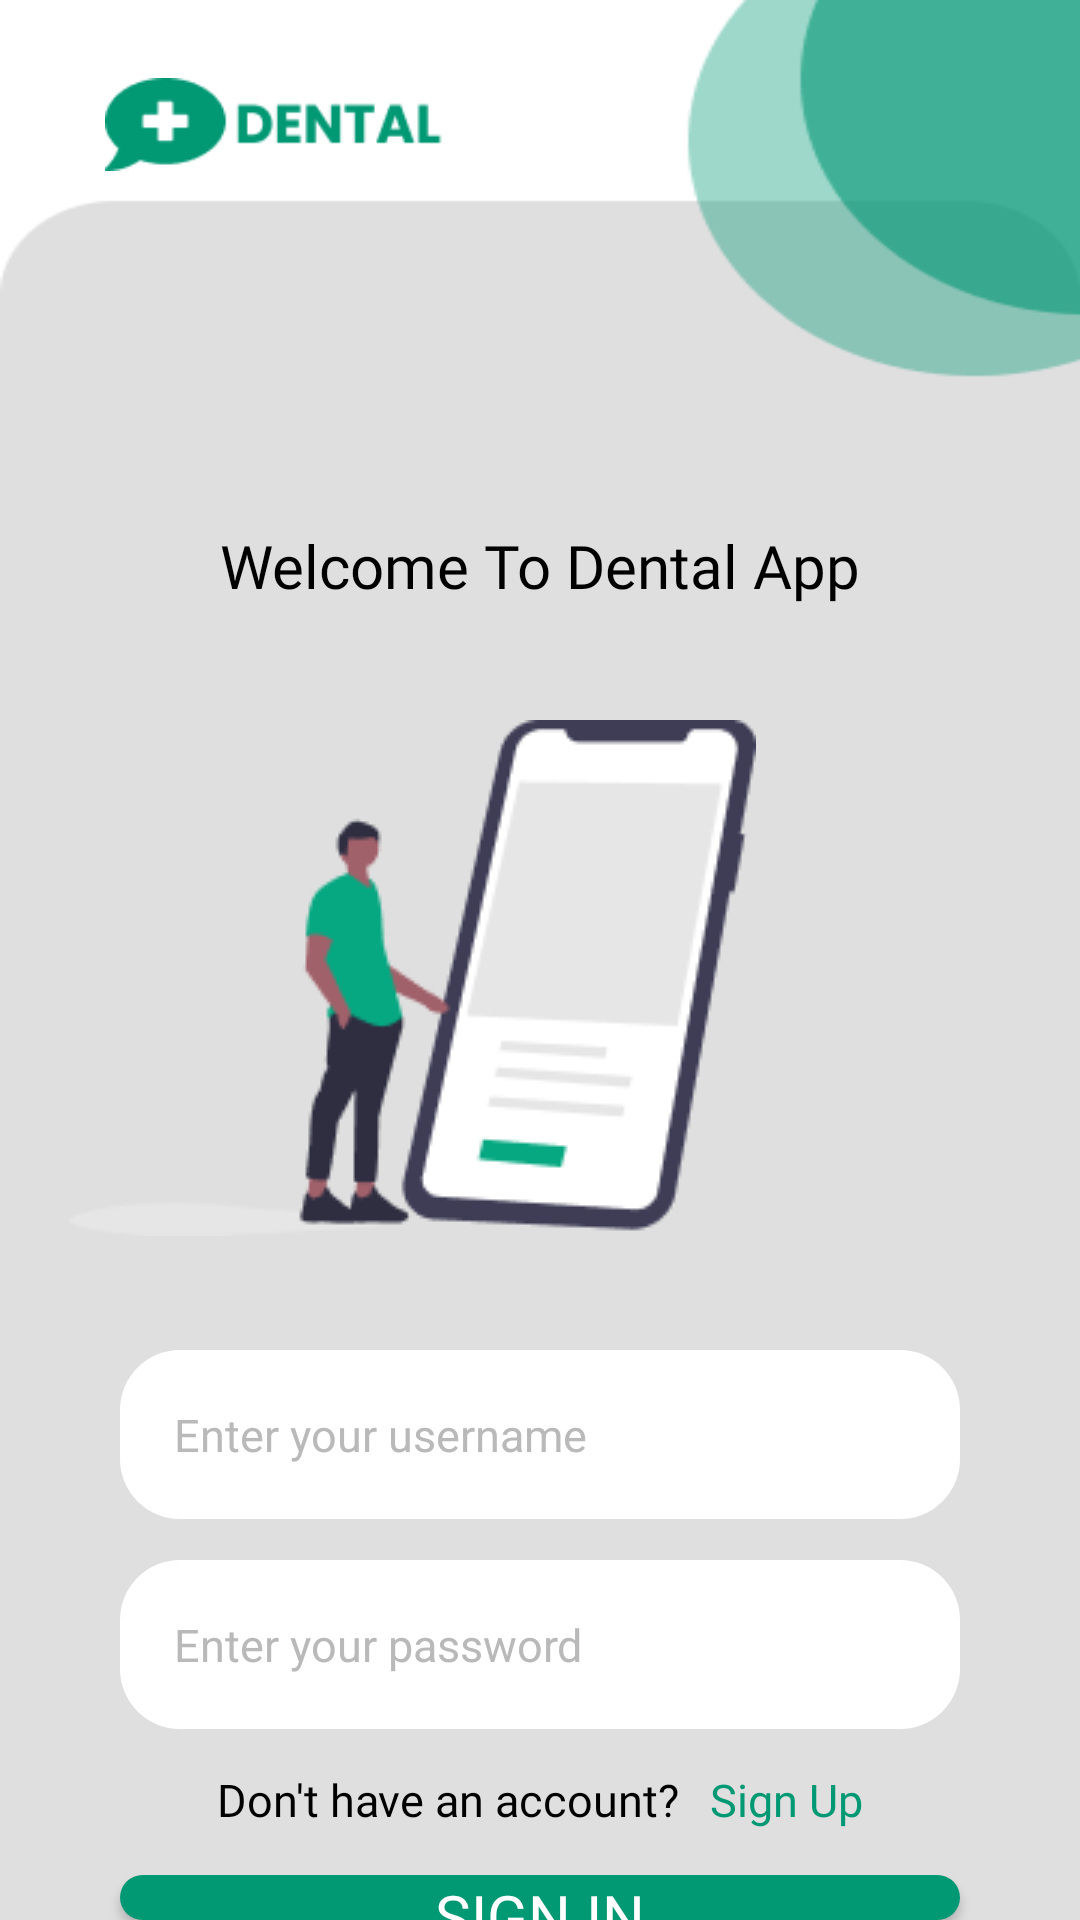

Android layout source for this screen:
<!-- AndroidManifest.xml: application theme Theme.Design.Light.NoActionBar -->
<!-- res/layout/activity_signin.xml -->
<?xml version="1.0" encoding="utf-8"?>
<RelativeLayout
    xmlns:android="http://schemas.android.com/apk/res/android"
    xmlns:app="http://schemas.android.com/apk/res-auto"
    xmlns:tools="http://schemas.android.com/tools"
    android:layout_width="match_parent"
    android:layout_height="wrap_content"
    android:background="@drawable/sign_in_screen_bg"
    tools:context=".SignIn.SignIn">


    <ImageView
        android:id="@+id/imageView"
        android:layout_width="match_parent"
        android:layout_height="wrap_content"
        android:layout_marginLeft="35dp"
        android:layout_marginTop="20dp"
        android:layout_marginRight="205dp"
        app:srcCompat="@drawable/iconwithname" />

    <TextView
        android:id="@+id/textView4"
        android:layout_width="match_parent"
        android:layout_height="wrap_content"
        android:layout_marginTop="175dp"
        android:fontFamily="@font/poppins_bold"
        android:text="Welcome To Dental App"
        android:textAlignment="center"
        android:textColor="@color/black"
        android:textSize="20sp" />

    <ImageView
        android:id="@+id/imageView6"
        android:layout_width="match_parent"
        android:layout_height="wrap_content"
        android:layout_marginTop="240dp"
        android:layout_marginRight="85dp"
        app:srcCompat="@drawable/phone_with_human" />

    <EditText
        android:id="@+id/txt_username"
        android:layout_width="match_parent"
        android:layout_height="wrap_content"
        android:layout_marginStart="40dp"
        android:layout_marginTop="450dp"
        android:layout_marginEnd="40dp"
        android:background="@drawable/bg_textbox1"
        android:ems="10"
        android:hint="Enter your username"
        android:drawableRight="@drawable/username"
        android:textColor="@color/black"
        android:inputType="text"
        android:padding="18dp"
        android:textColorHint="#B9B9B9"
        android:textSize="15sp" />

    
    
    
    <EditText
        android:id="@+id/txt_password"
        android:layout_width="match_parent"
        android:layout_height="wrap_content"
        android:layout_marginStart="40dp"
        android:layout_marginTop="520dp"
        android:layout_marginEnd="40dp"
        android:background="@drawable/bg_textbox1"
        android:ems="10"
        android:hint="Enter your password"
        android:drawableRight="@drawable/key_solid"
        android:textColor="@color/black"
        android:inputType="textPassword"
        android:padding="18dp"
        android:textColorHint="#B9B9B9"
        android:textSize="15sp" />

    <androidx.appcompat.widget.AppCompatButton
        android:id="@+id/btn_signIn"
        android:layout_width="match_parent"
        android:layout_height="wrap_content"
        android:layout_marginStart="40dp"
        android:layout_marginTop="625dp"
        android:layout_marginEnd="40dp"
        android:background="@drawable/bg_button1"
        android:fontFamily="@font/poppins_bold"
        android:text="Sign In"
        android:textColor="@color/white"
        android:textSize="20dp" />

    <LinearLayout
        android:id="@+id/bottomLayout"
        android:layout_width="match_parent"
        android:layout_height="wrap_content"
        android:layout_alignParentBottom="true"
        android:layout_centerHorizontal="true"
        android:paddingBottom="30dp"
        android:gravity="center_horizontal">

        <TextView
            android:id="@+id/account_label"
            android:layout_width="wrap_content"
            android:layout_height="wrap_content"
            android:gravity="center_vertical"
            android:fontFamily="@font/poppins_medium"
            android:text="Don't have an account?"
            android:textColor="@color/black"
            android:textSize="15sp" />

        <TextView
            android:id="@+id/btn_signUp"
            android:layout_width="wrap_content"
            android:layout_height="wrap_content"
            android:layout_marginStart="10dp"
            android:fontFamily="@font/poppins_bold"
            android:text="Sign Up"
            android:textColor="#019874"
            android:textSize="15sp" />
    </LinearLayout>

</RelativeLayout>
<!-- resources referenced by this layout -->
<resources>
  <color name="black">#FF000000</color>
  <color name="white">#FFFFFFFF</color>
  <!-- drawable bg_button1 (drawable) -->
  <?xml version="1.0" encoding="utf-8"?>
  <selector xmlns:android="http://schemas.android.com/apk/res/android">
  
      <item>
          <shape android:shape="rectangle">
              <solid android:color="#019874"/>
              <corners android:radius="30dp"/>
          </shape>
      </item>
  </selector>
  <!-- drawable bg_textbox1 (drawable) -->
  <?xml version="1.0" encoding="utf-8"?>
  <selector xmlns:android="http://schemas.android.com/apk/res/android">
  
      <item>
          <shape android:shape="rectangle">
              <solid android:color="#FFFFFF"/>
                  <corners android:radius="20dp"/>
          </shape>
      </item>
  </selector>
  <!-- drawable iconwithname: png bitmap (drawable, 1989 bytes) -->
  <!-- drawable phone_with_human: png bitmap (drawable, 7766 bytes) -->
  <!-- drawable sign_in_screen_bg: png bitmap (drawable, 5585 bytes) -->
</resources>
